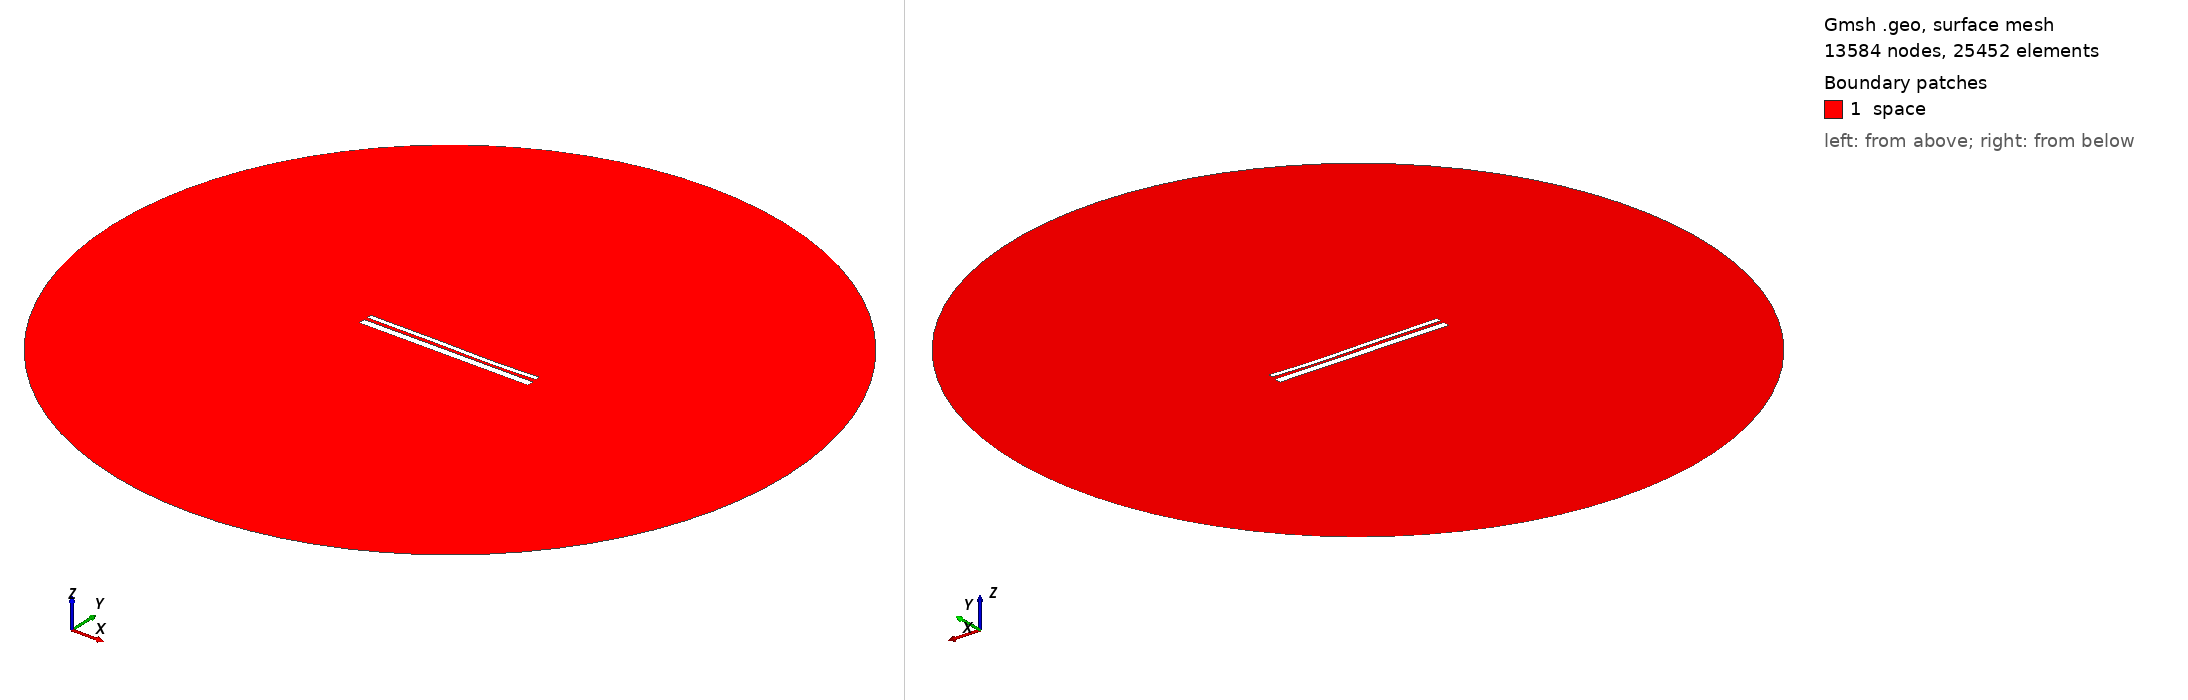

Gmsh geometry script, surface-meshed: 13584 nodes, 25452 surface elements. Boundary patches (legend numbers): 1 space. Left view from above one corner, right view from below the opposite corner. Legend entries are the model's physical surfaces. The drawing asked Gmsh for element sizes between 1% and 20% of the model's largest extent; the script's own settings can give other sizes.

=== 12522.geo (drawn) ===
//---------------------------------------
// Geometry kernel
//---------------------------------------

SetFactory("OpenCASCADE");



//---------------------------------------
// Parameters of the geometry
//---------------------------------------

// Overetch of the upper plate
overetch = 0.5;

// Distance between the plates
distance = 1.5;

// Discretization over the x axis (for the deformation)
nx = 50; 

// Length of the plate
L = 100 - overetch; 

// Number of modes
n = 4; 

// 1st mode coefficient
coeff(1) = -0.15;
beta(1) = 0.596864 * 3.1415926535 / L;

// 2nd mode coefficient
coeff(2) = -0.15;
beta(2) = 1.49418 * 3.1415926535 / L;

// 3rd mode coefficient
coeff(3) = 0.15;
beta(3) = 2.50025 * 3.1415926535 / L;

// 4th mode coefficient
coeff(4) = -0.075;
beta(4) = 3.49999 * 3.1415926535 / L;



//---------------------------------------
// Upper plate (deformed rectangle)
//---------------------------------------

// Coordiantes of the upper plate
xmin = -50;
xmax = 50 - overetch;

// Height of the upper plate
yheight = 4 - 2 * overetch;

// Indexes of the points
UpperID[] = {};
LowerID[] = {};
LeftID[] = {};
RightID[] = {};

// Point index
p = 1;

// Horizontal edges
For i In {1:nx}
    x = xmin + (i-1)*(xmax - xmin)/(nx-1);

    y_bottom = distance / 2 + overetch;
    For j In {1:n}
        C = (Cosh(beta(j)*L) + Cos(beta(j)*L)) / (Sinh(beta(j)*L) + Sin(beta(j)*L));
        y_bottom  = y_bottom + coeff(j) * (Cosh(beta(j)*(x+50)) - Cos(beta(j)*(x+50)) - C * (Sinh(beta(j)*(x+50)) - Sin(beta(j)*(x+50))));
    EndFor

    y_top = y_bottom + yheight;

    Point(p) = {x, y_top, 0, 1.0};
    UpperID[i] = p;
    p = p + 1;

    Point(p) = {x, y_bottom, 0, 1.0};
    LowerID[i] = p;
    p = p + 1;
EndFor

// Create point lists
UpperPts[] = {}; LowerPts[] = {};
For i In {1:nx}
  UpperPts[] += {UpperID[i]};
  LowerPts[] += {LowerID[i]};
EndFor

// Build splines
Spline(1) = {UpperPts[]};
Spline(2) = {LowerPts[]};
Line(3) = {LowerPts[nx-1], UpperPts[nx-1]};
Line(4) = {LowerPts[0], UpperPts[0]};

// Build the plane surface
Curve Loop(1) = {2, 3, -1, -4};
Plane Surface(1) = {1};



//---------------------------------------
// Lower plate (rectangle)
//---------------------------------------

// Vertices
Point(1001) = {-50, -1, 0, 1.0};
Point(1002) = { 50, -1, 0, 1.0};
Point(1003) = { 50,  -5, 0, 1.0};
Point(1004) = {-50,  -5, 0, 1.0};

// Edges
Line(5) = {1001, 1002};
Line(6) = {1002, 1003};
Line(7) = {1003, 1004};
Line(8) = {1004, 1001};

// Plane surface
Line Loop(2) = {5, 6, 7, 8};
Plane Surface(2) = {2}; 



//---------------------------------------
// Outer (fictious) boundary
//---------------------------------------

// Points
Point(1005) = {0, 0, 0};       // Center
Point(1006) = {200, 0, 0};     // Start point
Point(1007) = {0, 200, 0};     // 90 degrees
Point(1008) = {-200, 0, 0};    // 180 degrees
Point(1009) = {0, -200, 0};    // 270 degrees

// Circle arcs (each needs start, center, end)
Circle(9) = {1006, 1005, 1007};
Circle(10) = {1007, 1005, 1008};
Circle(11) = {1008, 1005, 1009};
Circle(12) = {1009, 1005, 1006};

// Plane surface for the entire domain
Curve Loop(3) = {9, 10, 11, 12};
Surface(3) = {3};

// Subtract the plates from the whole domain to obtain the actual domain where we want to solve the equations
BooleanDifference{ Surface{3}; Delete; }{ Surface{1}; Surface{2}; Delete; }




//---------------------------------------
// Transfinite Lines/Curves
//---------------------------------------

// Set the number of points on the boundaries
r = 7;

// Plates
Transfinite Curve {1, 2} = 50*r Using Progression 1;
Transfinite Curve {3, 4} = 2*r Using Progression 1;
Transfinite Line {5, 7} = 50*r Using Progression 1;
Transfinite Line {6, 8} = 2*r Using Progression 1;

// Outer boundary
Transfinite Line {9, 10, 11, 12} = 20 Using Progression 1;



//---------------------------------------
// Physical groups
//---------------------------------------                

// Physical curves (boundaries)
Physical Line("force_segment", 10) = {2};
Physical Line("upper_plate", 11) = {1, 3, 4};
Physical Line("lower_plate", 12) = {5, 6, 7, 8};
Physical Line("boundary", 20) = {9, 10, 11, 12};

// Physical Surfaces
Physical Surface("space", 30) = {3};



//---------------------------------------
// 6. Generate the Mesh
//---------------------------------------

// 2D mesh generation
Mesh 2;
